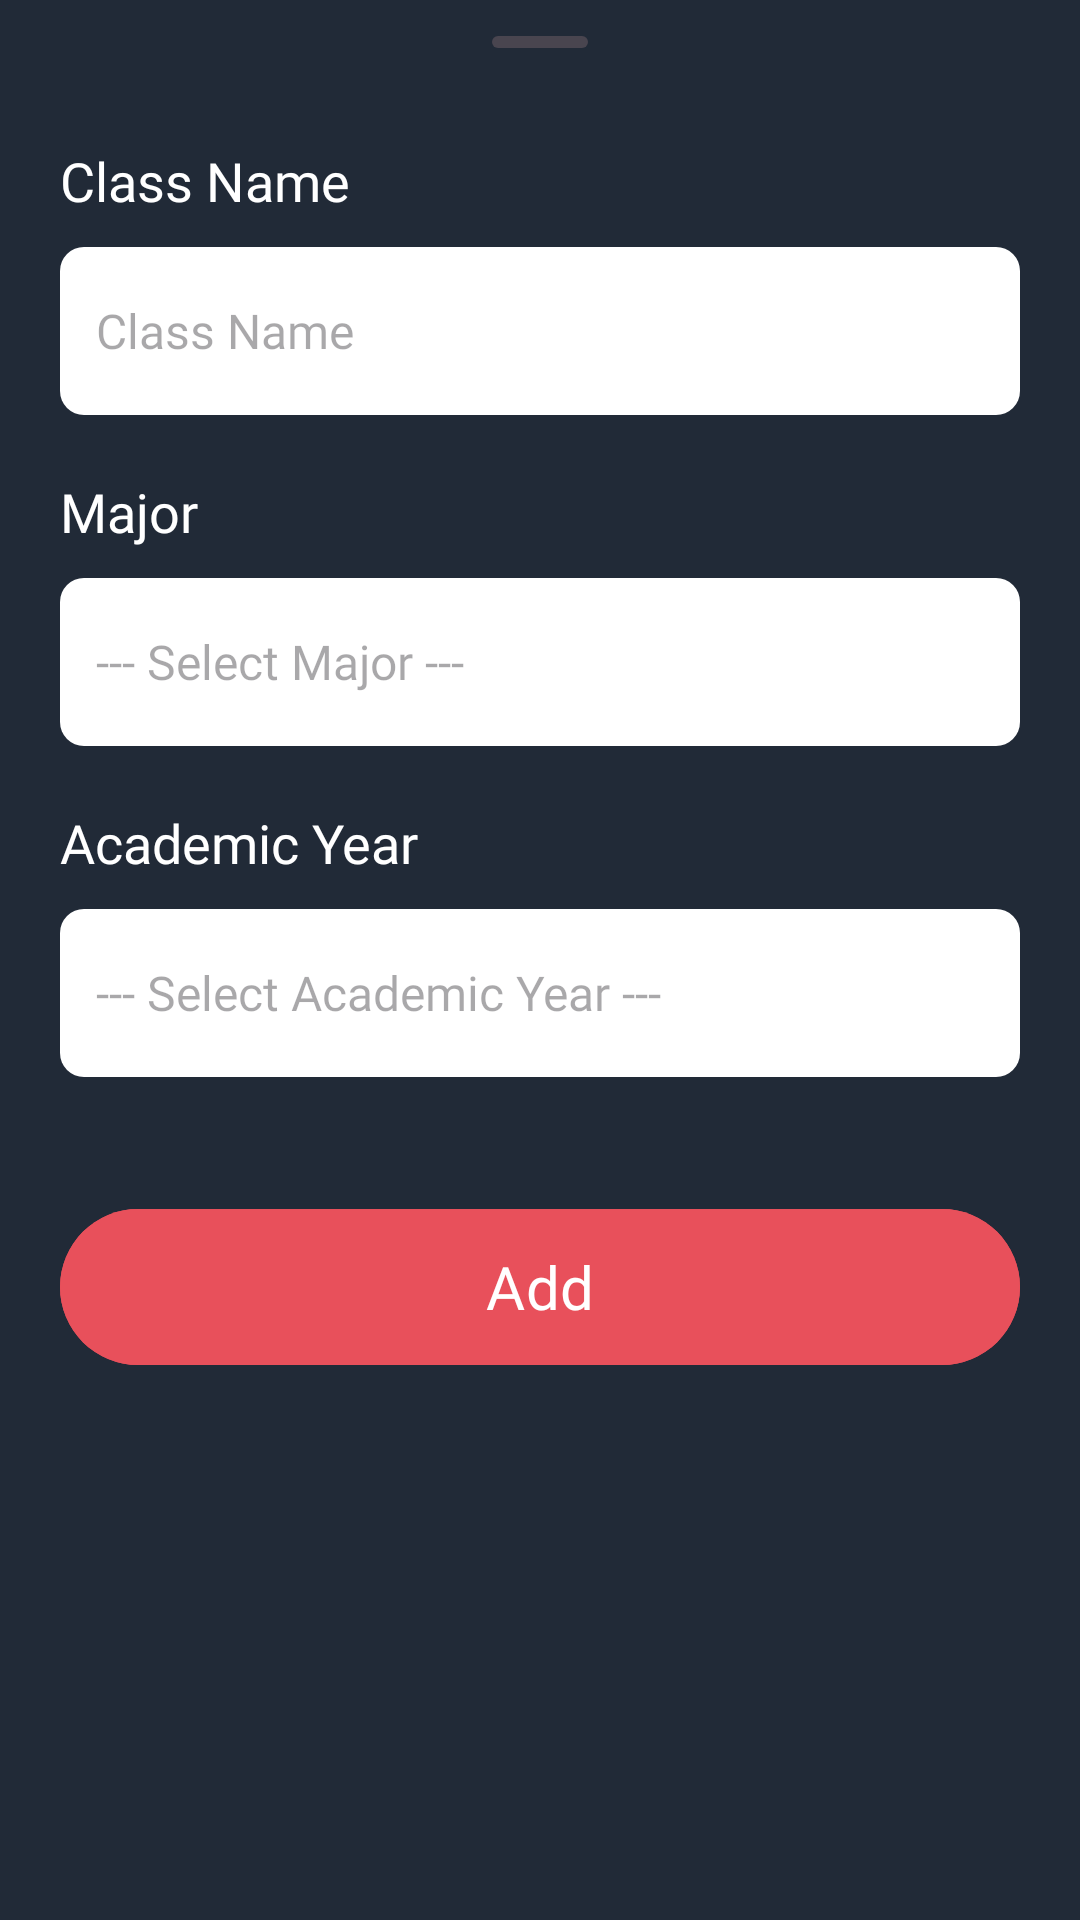

Here is an Android app screen rendered from its layout file. Give the layout XML and the strings, colors and styles it references.
<!-- AndroidManifest.xml: application theme Theme.MyApplication -->
<!-- res/layout/admin_bottom_sheet_add_class.xml -->
<?xml version="1.0" encoding="utf-8"?>
<LinearLayout xmlns:android="http://schemas.android.com/apk/res/android"
    xmlns:tools="http://schemas.android.com/tools"
    android:layout_width="match_parent"
    android:layout_height="match_parent"
    android:background="@color/grey"
    android:orientation="vertical"
    android:paddingHorizontal="20dp"
    android:paddingBottom="20dp"
    tools:ignore="HardcodedText">

    <com.google.android.material.bottomsheet.BottomSheetDragHandleView
        android:layout_width="match_parent"
        android:layout_height="wrap_content" />

    <LinearLayout
        android:layout_width="match_parent"
        android:layout_height="wrap_content"
        android:layout_marginBottom="20dp"
        android:gravity="center"
        android:orientation="vertical">

        <TextView
            android:layout_width="match_parent"
            android:layout_height="wrap_content"
            android:layout_marginBottom="10dp"
            android:fontFamily="@font/opensans_bold"
            android:text="Class Name"
            android:textColor="@color/white"
            android:textSize="18sp" />

        <EditText
            android:id="@+id/edtClassName"
            android:layout_width="match_parent"
            android:layout_height="56dp"
            android:autofillHints="name"
            android:background="@drawable/custom_input"
            android:drawablePadding="12dp"
            android:ems="10"
            android:fontFamily="@font/opensans_bold"
            android:hint="Class Name"
            android:inputType="text"
            android:paddingStart="12dp"
            android:paddingEnd="12dp"
            android:textColor="@color/grey"
            android:textSize="16sp"
            tools:ignore="LabelFor" />

    </LinearLayout>

    <LinearLayout
        android:layout_width="match_parent"
        android:layout_height="wrap_content"
        android:layout_marginBottom="20dp"
        android:gravity="center"
        android:orientation="vertical">

        <TextView
            android:layout_width="match_parent"
            android:layout_height="wrap_content"
            android:layout_marginBottom="10dp"
            android:fontFamily="@font/opensans_bold"
            android:text="Major"
            android:textColor="@color/white"
            android:textSize="18sp" />

        <EditText
            android:id="@+id/edtMajor"
            android:layout_width="match_parent"
            android:layout_height="56dp"
            android:autofillHints="name"
            android:background="@drawable/custom_input"
            android:clickable="false"
            android:drawablePadding="12dp"
            android:ems="10"
            android:focusable="false"
            android:focusableInTouchMode="false"
            android:fontFamily="@font/opensans_bold"
            android:hint="--- Select Major ---"
            android:inputType="none"
            android:paddingStart="12dp"
            android:paddingEnd="12dp"
            android:textColor="@color/grey"
            android:textSize="16sp"
            tools:ignore="LabelFor" />

    </LinearLayout>


    <LinearLayout
        android:layout_width="match_parent"
        android:layout_height="wrap_content"
        android:layout_marginBottom="20dp"
        android:gravity="center"
        android:orientation="vertical">

        <TextView
            android:layout_width="match_parent"
            android:layout_height="wrap_content"
            android:layout_marginBottom="10dp"
            android:fontFamily="@font/opensans_bold"
            android:text="Academic Year"
            android:textColor="@color/white"
            android:textSize="18sp" />

        <EditText
            android:id="@+id/edtAcademicYear"
            android:layout_width="match_parent"
            android:layout_height="56dp"
            android:autofillHints="name"
            android:background="@drawable/custom_input"
            android:clickable="false"
            android:drawablePadding="12dp"
            android:ems="10"
            android:focusable="false"
            android:focusableInTouchMode="false"
            android:fontFamily="@font/opensans_bold"
            android:hint="--- Select Academic Year ---"
            android:inputType="none"
            android:paddingStart="12dp"
            android:paddingEnd="12dp"
            android:textColor="@color/grey"
            android:textSize="16sp"
            tools:ignore="LabelFor" />

    </LinearLayout>

    <com.google.android.material.button.MaterialButton
        android:id="@+id/btnAddClass"
        android:layout_width="match_parent"
        android:layout_height="60dp"
        android:layout_marginTop="20dp"
        android:backgroundTint="@color/primaryColor"
        android:fontFamily="@font/opensans_bold"
        android:text="Add"
        android:textSize="20sp" />

</LinearLayout>
<!-- resources referenced by this layout -->
<resources>
  <color name="grey">#212a37</color>
  <color name="primaryColor">#e8505b</color>
  <color name="white">#FFFFFFFF</color>
  <!-- drawable custom_input (drawable) -->
  <?xml version="1.0" encoding="utf-8"?>
  <selector xmlns:android="http://schemas.android.com/apk/res/android">
      <item>
          <shape android:shape="rectangle">
              <solid android:color="@color/white" />
              <corners android:radius="8dp" />
          </shape>
      </item>
  
      <item>
          <shape android:shape="rectangle">
              <solid android:color="@color/white" />
              <corners android:radius="8dp" />
              <stroke android:width="2dp" android:color="@color/grey" />
          </shape>
      </item>
  </selector>
  <style name="Theme.MyApplication" parent="Base.Theme.MyApplication" />
  <style name="Base.Theme.MyApplication" parent="Theme.Material3.DayNight.NoActionBar">
          <item name="android:statusBarColor">@color/grey</item>
      </style>
</resources>
